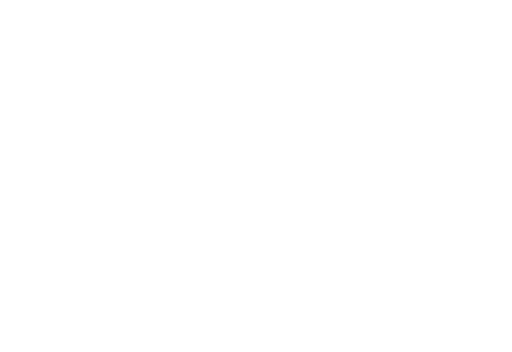
t = 0.00 s
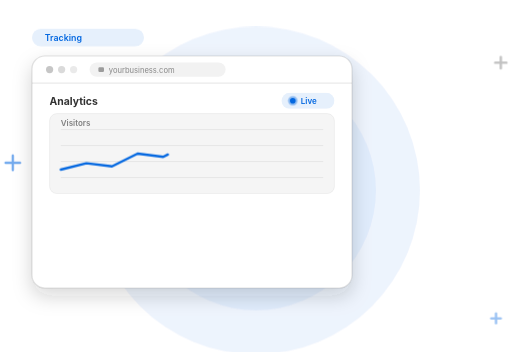
t = 2.40 s
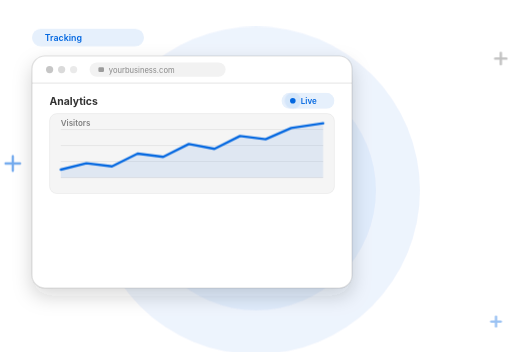
t = 3.40 s
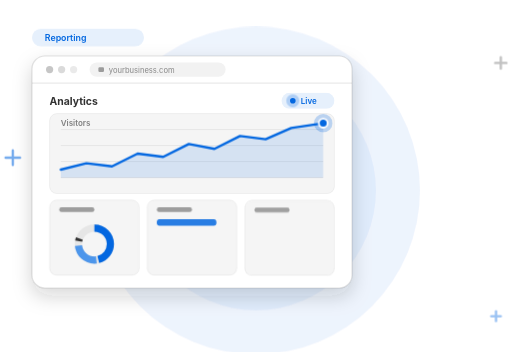
t = 4.85 s
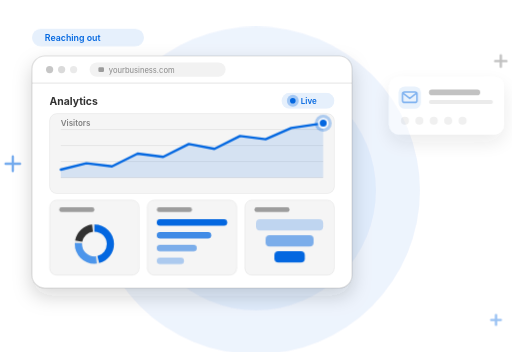
t = 6.70 s
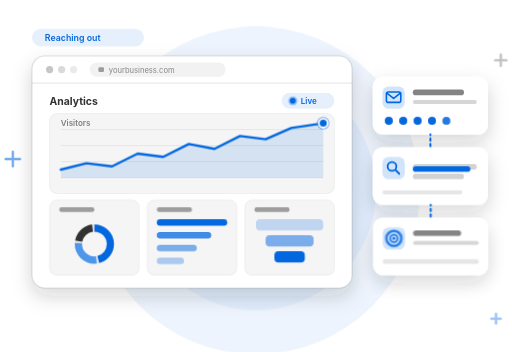
t = 8.35 s

The animated SVG that drew these frames (rendered in a browser with its animation timeline set to each time). Animation: 44 CSS @keyframes rules; frames cover the first 8.35 s, repeats indefinitely.

<svg xmlns="http://www.w3.org/2000/svg" viewBox="0 0 640 440" width="640" height="440" role="img" aria-labelledby="t d">
<title id="t">Website analytics and marketing dashboard</title>
<desc id="d">An animated analytics dashboard draws a rising visitor chart, traffic sources, top pages and a conversion funnel, then email, search and audience targeting cards appear and a growth card confirms results are trending up.</desc>
<defs>
<filter id="shadow" x="-60%" y="-60%" width="220%" height="240%"><feDropShadow dx="0" dy="10" stdDeviation="12" flood-color="#323232" flood-opacity="0.18"/></filter>
</defs>
<style>
@keyframes grow46{0%,38.333%{opacity:0;transform:scaleX(0)}44.167%,100%{opacity:1;transform:none}}
.grow46{animation:grow46 12.0s cubic-bezier(.2,.7,.2,1) infinite both;transform-box:fill-box;transform-origin:0% 50%;}
@keyframes grow49{0%,40.833%{opacity:0;transform:scaleX(0)}46.667%,100%{opacity:1;transform:none}}
.grow49{animation:grow49 12.0s cubic-bezier(.2,.7,.2,1) infinite both;transform-box:fill-box;transform-origin:0% 50%;}
@keyframes grow52{0%,43.333%{opacity:0;transform:scaleX(0)}49.167%,100%{opacity:1;transform:none}}
.grow52{animation:grow52 12.0s cubic-bezier(.2,.7,.2,1) infinite both;transform-box:fill-box;transform-origin:0% 50%;}
@keyframes grow55{0%,45.833%{opacity:0;transform:scaleX(0)}51.667%,100%{opacity:1;transform:none}}
.grow55{animation:grow55 12.0s cubic-bezier(.2,.7,.2,1) infinite both;transform-box:fill-box;transform-origin:0% 50%;}
@keyframes gx52{0%,43.333%{opacity:0;transform:scaleX(0)}49.167%,100%{opacity:1;transform:none}}
.gx52{animation:gx52 12.0s cubic-bezier(.2,.7,.2,1) infinite both;transform-box:fill-box;transform-origin:50% 50%;}
@keyframes gx55{0%,45.833%{opacity:0;transform:scaleX(0)}51.667%,100%{opacity:1;transform:none}}
.gx55{animation:gx55 12.0s cubic-bezier(.2,.7,.2,1) infinite both;transform-box:fill-box;transform-origin:50% 50%;}
@keyframes gx58{0%,48.333%{opacity:0;transform:scaleX(0)}54.167%,100%{opacity:1;transform:none}}
.gx58{animation:gx58 12.0s cubic-bezier(.2,.7,.2,1) infinite both;transform-box:fill-box;transform-origin:50% 50%;}
@keyframes gy102{0%,85.0%{opacity:0;transform:scaleY(0.1)}90.833%,100%{opacity:1;transform:none}}
.gy102{animation:gy102 12.0s cubic-bezier(.2,.7,.2,1) infinite both;transform-box:fill-box;transform-origin:50% 100%;}
@keyframes gy93{0%,77.5%{opacity:0;transform:scaleY(0.1)}83.333%,100%{opacity:1;transform:none}}
.gy93{animation:gy93 12.0s cubic-bezier(.2,.7,.2,1) infinite both;transform-box:fill-box;transform-origin:50% 100%;}
@keyframes gy96{0%,80.0%{opacity:0;transform:scaleY(0.1)}85.833%,100%{opacity:1;transform:none}}
.gy96{animation:gy96 12.0s cubic-bezier(.2,.7,.2,1) infinite both;transform-box:fill-box;transform-origin:50% 100%;}
@keyframes gy99{0%,82.5%{opacity:0;transform:scaleY(0.1)}88.333%,100%{opacity:1;transform:none}}
.gy99{animation:gy99 12.0s cubic-bezier(.2,.7,.2,1) infinite both;transform-box:fill-box;transform-origin:50% 100%;}
@keyframes pop34{0%,28.333%{opacity:0;transform:scale(.85)}34.167%,100%{opacity:1;transform:none}}
.pop34{animation:pop34 12.0s cubic-bezier(.2,.7,.2,1) infinite both;transform-box:fill-box;transform-origin:50% 50%;}
@keyframes pop6{0%,5.0%{opacity:0;transform:scale(.85)}10.833%,100%{opacity:1;transform:none}}
.pop6{animation:pop6 12.0s cubic-bezier(.2,.7,.2,1) infinite both;transform-box:fill-box;transform-origin:50% 50%;}
@keyframes pop73{0%,60.833%{opacity:0;transform:scale(.85)}66.667%,100%{opacity:1;transform:none}}
.pop73{animation:pop73 12.0s cubic-bezier(.2,.7,.2,1) infinite both;transform-box:fill-box;transform-origin:50% 50%;}
@keyframes pop75{0%,62.5%{opacity:0;transform:scale(.85)}68.333%,100%{opacity:1;transform:none}}
.pop75{animation:pop75 12.0s cubic-bezier(.2,.7,.2,1) infinite both;transform-box:fill-box;transform-origin:50% 50%;}
@keyframes pop77{0%,64.167%{opacity:0;transform:scale(.85)}70.0%,100%{opacity:1;transform:none}}
.pop77{animation:pop77 12.0s cubic-bezier(.2,.7,.2,1) infinite both;transform-box:fill-box;transform-origin:50% 50%;}
@keyframes pop79{0%,65.833%{opacity:0;transform:scale(.85)}71.667%,100%{opacity:1;transform:none}}
.pop79{animation:pop79 12.0s cubic-bezier(.2,.7,.2,1) infinite both;transform-box:fill-box;transform-origin:50% 50%;}
@keyframes pop81{0%,67.5%{opacity:0;transform:scale(.85)}73.333%,100%{opacity:1;transform:none}}
.pop81{animation:pop81 12.0s cubic-bezier(.2,.7,.2,1) infinite both;transform-box:fill-box;transform-origin:50% 50%;}
@keyframes pop90{0%,75.0%{opacity:0;transform:scale(.85)}80.833%,100%{opacity:1;transform:none}}
.pop90{animation:pop90 12.0s cubic-bezier(.2,.7,.2,1) infinite both;transform-box:fill-box;transform-origin:50% 50%;}
@keyframes slide66{0%,55.0%{opacity:0;transform:translateX(40px)}60.833%,100%{opacity:1;transform:none}}
.slide66{animation:slide66 12.0s cubic-bezier(.2,.7,.2,1) infinite both;transform-box:fill-box;}
@keyframes slide72{0%,60.0%{opacity:0;transform:translateX(40px)}65.833%,100%{opacity:1;transform:none}}
.slide72{animation:slide72 12.0s cubic-bezier(.2,.7,.2,1) infinite both;transform-box:fill-box;}
@keyframes slide78{0%,65.0%{opacity:0;transform:translateX(40px)}70.833%,100%{opacity:1;transform:none}}
.slide78{animation:slide78 12.0s cubic-bezier(.2,.7,.2,1) infinite both;transform-box:fill-box;}
@keyframes up10{0%,8.333%{opacity:0;transform:translateY(14px)}14.167%,100%{opacity:1;transform:none}}
.up10{animation:up10 12.0s cubic-bezier(.2,.7,.2,1) infinite both;transform-box:fill-box;}
@keyframes up12{0%,10.0%{opacity:0;transform:translateY(14px)}15.833%,100%{opacity:1;transform:none}}
.up12{animation:up12 12.0s cubic-bezier(.2,.7,.2,1) infinite both;transform-box:fill-box;}
@keyframes up36{0%,30.0%{opacity:0;transform:translateY(14px)}35.833%,100%{opacity:1;transform:none}}
.up36{animation:up36 12.0s cubic-bezier(.2,.7,.2,1) infinite both;transform-box:fill-box;}
@keyframes up40{0%,33.333%{opacity:0;transform:translateY(14px)}39.167%,100%{opacity:1;transform:none}}
.up40{animation:up40 12.0s cubic-bezier(.2,.7,.2,1) infinite both;transform-box:fill-box;}
@keyframes up44{0%,36.667%{opacity:0;transform:translateY(14px)}42.5%,100%{opacity:1;transform:none}}
.up44{animation:up44 12.0s cubic-bezier(.2,.7,.2,1) infinite both;transform-box:fill-box;}
@keyframes seg1{0%,33.333%{stroke-dasharray:0 100}38.333%,100%{stroke-dasharray:46 100}}
.seg1{animation:seg1 12s ease-out infinite both}
@keyframes seg2{0%,36.667%{stroke-dasharray:0 100}41.667%,100%{stroke-dasharray:28 100}}
.seg2{animation:seg2 12s ease-out infinite both}
@keyframes seg3{0%,40.0%{stroke-dasharray:0 100}45.0%,100%{stroke-dasharray:20 100}}
.seg3{animation:seg3 12s ease-out infinite both}
@keyframes master{0%{opacity:0}4.167%{opacity:1}94.167%{opacity:1}100%{opacity:0}}
.master{animation:master 12s ease-in-out infinite both}
@keyframes line{0%,13.333%{stroke-dashoffset:1}28.333%,100%{stroke-dashoffset:0}}
.line{stroke-dasharray:1;animation:line 12s ease-in-out infinite both}
@keyframes area{0%,25.0%{opacity:0}30.0%,100%{opacity:1}}
.area{animation:area 12s linear infinite both}
@keyframes rk1{0%,66.667%{transform:translateY(-12px)}74.167%,100%{transform:none}}
@keyframes rk3{0%,66.667%{transform:translateY(24px)}74.167%,100%{transform:none}}
.rk1,.rk2{animation:rk1 12s cubic-bezier(.4,0,.2,1) infinite both}.rk3{animation:rk3 12s cubic-bezier(.4,0,.2,1) infinite both}
@keyframes reach{0%,70.0%{transform:scaleX(0)}80.0%,100%{transform:scaleX(1)}}
.reach{animation:reach 12s ease-out infinite both;transform-box:fill-box;transform-origin:0% 50%}
@keyframes lab1{0%,31.667%{opacity:1}33.333%,100%{opacity:0}}
@keyframes lab2{0%,32.5%{opacity:0}34.167%,53.333%{opacity:1}55.0%,100%{opacity:0}}
@keyframes lab3{0%,54.167%{opacity:0}55.833%,74.167%{opacity:1}75.833%,100%{opacity:0}}
@keyframes lab4{0%,75.0%{opacity:0}76.667%,100%{opacity:1}}
.lab1,.lab2,.lab3{opacity:0}
.lab1{animation:lab1 12s linear infinite both}.lab2{animation:lab2 12s linear infinite both}.lab3{animation:lab3 12s linear infinite both}.lab4{animation:lab4 12s linear infinite both}
@keyframes pulse{0%{opacity:.6;transform:scale(1)}100%{opacity:0;transform:scale(3.2)}}
.pulse{animation:pulse 2s ease-out infinite;transform-box:fill-box;transform-origin:50% 50%}
@keyframes tring{0%{opacity:.7;transform:scale(1)}100%{opacity:0;transform:scale(1.6)}}
.tring{animation:tring 2s ease-out infinite;transform-box:fill-box;transform-origin:50% 50%}
@keyframes march{to{stroke-dashoffset:-14}}
.march{animation:march 1s linear infinite}
@keyframes float{0%,100%{transform:translateY(0)}50%{transform:translateY(-8px)}}
.float{animation:float 4s ease-in-out infinite}
@media (prefers-reduced-motion:reduce){*{animation:none!important}.lab4{opacity:1}.pulse,.tring{opacity:0}}
</style>

<g class="master">
  <circle cx="320" cy="238" r="205" fill="#0367E0" opacity="0.07"/>
  <circle cx="320" cy="238" r="150" fill="#0367E0" opacity="0.06"/>

  <g class="float" style="animation-delay:-1s"><path d="M16 196v18M7 205h18" stroke="#0367E0" stroke-width="3" stroke-linecap="round" opacity="0.55"/></g>
  <g class="float" style="animation-delay:-2.4s"><path d="M626 74v14M619 81h14" stroke="#323232" stroke-width="3" stroke-linecap="round" opacity="0.3"/></g>
  <g class="float" style="animation-delay:-0.6s"><path d="M620 396v12M614 402h12" stroke="#0367E0" stroke-width="3" stroke-linecap="round" opacity="0.4"/></g>

  <!-- stage label -->
  <rect x="40" y="36" width="140" height="22" rx="11" fill="#E6F0FC"/>
  <text class="lab1" x="56" y="51" font-family="Inter, system-ui, -apple-system, 'Segoe UI', sans-serif" font-size="11" font-weight="600" fill="#0367E0">Tracking</text>
  <text class="lab2" x="56" y="51" font-family="Inter, system-ui, -apple-system, 'Segoe UI', sans-serif" font-size="11" font-weight="600" fill="#0367E0">Reporting</text>
  <text class="lab3" x="56" y="51" font-family="Inter, system-ui, -apple-system, 'Segoe UI', sans-serif" font-size="11" font-weight="600" fill="#0367E0">Reaching out</text>
  <text class="lab4" x="56" y="51" font-family="Inter, system-ui, -apple-system, 'Segoe UI', sans-serif" font-size="11" font-weight="600" fill="#0367E0">Growing</text>

  <!-- dashboard window -->
  <g class="pop6">
    <rect x="40" y="70" width="400" height="290" rx="16" fill="#FFFFFF" filter="url(#shadow)"/>
    <rect x="40" y="70" width="400" height="290" rx="16" fill="none" stroke="#323232" stroke-opacity="0.14" stroke-width="1.5"/>
    <path d="M40 104h400" stroke="#323232" stroke-opacity="0.1" stroke-width="1.5"/>
    <circle cx="62" cy="87" r="4.5" fill="#323232" fill-opacity="0.28"/>
    <circle cx="77" cy="87" r="4.5" fill="#323232" fill-opacity="0.18"/>
    <circle cx="92" cy="87" r="4.5" fill="#323232" fill-opacity="0.1"/>
    <rect x="112" y="78" width="170" height="18" rx="9" fill="#F2F2F2"/>
    <rect x="123" y="84" width="7" height="6" rx="1.5" fill="#323232" fill-opacity="0.45"/>
    <text x="136" y="91" font-family="Inter, system-ui, -apple-system, 'Segoe UI', sans-serif" font-size="9.5" fill="#323232" fill-opacity="0.55">yourbusiness.com</text>
  </g>

  <!-- header -->
  <g class="up10">
    <text x="62" y="131" font-family="Inter, system-ui, -apple-system, 'Segoe UI', sans-serif" font-size="13" font-weight="700" fill="#323232">Analytics</text>
    <rect x="352" y="116" width="66" height="20" rx="10" fill="#E6F0FC"/>
    <circle class="pulse" cx="366" cy="126" r="3.5" fill="#0367E0"/>
    <circle cx="366" cy="126" r="3.5" fill="#0367E0"/>
    <text x="376" y="130" font-family="Inter, system-ui, -apple-system, 'Segoe UI', sans-serif" font-size="10" font-weight="600" fill="#0367E0">Live</text>
  </g>

  <!-- main chart -->
  <g class="up12">
    <rect x="62" y="142" width="356" height="100" rx="9" fill="#F5F5F5" stroke="#323232" stroke-opacity="0.08"/>
    <text x="76" y="158" font-family="Inter, system-ui, -apple-system, 'Segoe UI', sans-serif" font-size="10" font-weight="600" fill="#323232" fill-opacity="0.6">Visitors</text>
    <path d="M76 162H404M76 182H404M76 202H404M76 222H404" stroke="#323232" stroke-opacity="0.08" stroke-width="1.2"/>
  </g>
  <g class="area"><path d="M76,212L108,204L140,208L172,192L204,196L236,180L268,186L300,170L332,174L364,160L404,154V222H76Z" fill="#0367E0" fill-opacity="0.13"/></g>
  <path class="line" pathLength="1" d="M76,212L108,204L140,208L172,192L204,196L236,180L268,186L300,170L332,174L364,160L404,154" fill="none" stroke="#0367E0" stroke-width="3" stroke-linecap="round" stroke-linejoin="round"/>
  <g class="pop34">
    <circle class="pulse" cx="404" cy="154" r="5" fill="#0367E0"/>
    <circle cx="404" cy="154" r="5.5" fill="#0367E0" stroke="#FFFFFF" stroke-width="2.2"/>
  </g>

  <!-- tile 1: sources donut -->
  <g class="up36">
    <rect x="62" y="250" width="112" height="94" rx="9" fill="#F5F5F5" stroke="#323232" stroke-opacity="0.08"/>
    <rect x="74" y="259" width="44" height="6" rx="3" fill="#323232" fill-opacity="0.45"/>
    <circle cx="118" cy="305" r="20" fill="none" stroke="#323232" stroke-opacity="0.08" stroke-width="9"/>
    <g transform="rotate(-90 118 305)" fill="none" stroke-width="9">
      <circle class="seg1" cx="118" cy="305" r="20" pathLength="100" stroke="#0367E0" stroke-dasharray="46 100" stroke-dashoffset="0"/>
      <circle class="seg2" cx="118" cy="305" r="20" pathLength="100" stroke="#4D96EB" stroke-dasharray="28 100" stroke-dashoffset="-48"/>
      <circle class="seg3" cx="118" cy="305" r="20" pathLength="100" stroke="#323232" stroke-dasharray="20 100" stroke-dashoffset="-78"/>
    </g>
  </g>

  <!-- tile 2: top pages -->
  <g class="up40">
    <rect x="184" y="250" width="112" height="94" rx="9" fill="#F5F5F5" stroke="#323232" stroke-opacity="0.08"/>
    <rect x="196" y="259" width="44" height="6" rx="3" fill="#323232" fill-opacity="0.45"/>
    <rect class="grow46" x="196" y="274" width="88" height="8" rx="4" fill="#0367E0"/>
    <rect class="grow49" x="196" y="290" width="68" height="8" rx="4" fill="#0367E0" fill-opacity="0.75"/>
    <rect class="grow52" x="196" y="306" width="50" height="8" rx="4" fill="#0367E0" fill-opacity="0.5"/>
    <rect class="grow55" x="196" y="322" width="34" height="8" rx="4" fill="#0367E0" fill-opacity="0.3"/>
  </g>

  <!-- tile 3: conversions funnel -->
  <g class="up44">
    <rect x="306" y="250" width="112" height="94" rx="9" fill="#F5F5F5" stroke="#323232" stroke-opacity="0.08"/>
    <rect x="318" y="259" width="44" height="6" rx="3" fill="#323232" fill-opacity="0.45"/>
    <rect class="gx52" x="320" y="274" width="84" height="14" rx="5" fill="#0367E0" fill-opacity="0.22"/>
    <rect class="gx55" x="332" y="294" width="60" height="14" rx="5" fill="#0367E0" fill-opacity="0.5"/>
    <rect class="gx58" x="343" y="314" width="38" height="14" rx="5" fill="#0367E0"/>
  </g>

  <!-- marketing cards -->
  <g class="slide66">
    <rect x="466" y="96" width="144" height="72" rx="12" fill="#FFFFFF" filter="url(#shadow)"/>
    <rect x="478" y="108" width="28" height="28" rx="8" fill="#0367E0" fill-opacity="0.18"/>
    <rect x="483" y="115" width="18" height="13" rx="2.5" fill="none" stroke="#0367E0" stroke-width="2"/>
    <path d="M483.5 116.5L492 123L500.5 116.5" fill="none" stroke="#0367E0" stroke-width="2" stroke-linejoin="round" stroke-linecap="round"/>
    <rect x="516" y="112" width="64" height="7" rx="3.5" fill="#323232" fill-opacity="0.6"/>
    <rect x="516" y="125" width="80" height="5" rx="2.5" fill="#323232" fill-opacity="0.2"/>
    <circle cx="486" cy="151" r="5" fill="#323232" fill-opacity="0.15"/><circle cx="504" cy="151" r="5" fill="#323232" fill-opacity="0.15"/><circle cx="522" cy="151" r="5" fill="#323232" fill-opacity="0.15"/><circle cx="540" cy="151" r="5" fill="#323232" fill-opacity="0.15"/><circle cx="558" cy="151" r="5" fill="#323232" fill-opacity="0.15"/>
    <circle class="pop73" cx="486" cy="151" r="5" fill="#0367E0"/>
    <circle class="pop75" cx="504" cy="151" r="5" fill="#0367E0"/>
    <circle class="pop77" cx="522" cy="151" r="5" fill="#0367E0"/>
    <circle class="pop79" cx="540" cy="151" r="5" fill="#0367E0"/>
    <circle class="pop81" cx="558" cy="151" r="5" fill="#0367E0"/>
  </g>

  <g class="slide72">
    <path class="march" d="M538 168V184" stroke="#0367E0" stroke-width="2.5" stroke-linecap="round" stroke-dasharray="3 4" fill="none"/>
    <rect x="466" y="184" width="144" height="72" rx="12" fill="#FFFFFF" filter="url(#shadow)"/>
    <rect x="478" y="196" width="28" height="28" rx="8" fill="#0367E0" fill-opacity="0.18"/>
    <circle cx="490" cy="208" r="5.5" fill="none" stroke="#0367E0" stroke-width="2.2"/>
    <path d="M494.5 212.5L499 217" stroke="#0367E0" stroke-width="2.4" stroke-linecap="round"/>
    <rect class="rk1" x="516" y="210" width="80" height="7" rx="3.5" fill="#323232" fill-opacity="0.22"/>
    <rect class="rk2" x="516" y="222" width="64" height="7" rx="3.5" fill="#323232" fill-opacity="0.22"/>
    <rect class="rk3" x="516" y="198" width="72" height="7" rx="3.5" fill="#0367E0"/>
    <rect x="478" y="238" width="100" height="5" rx="2.5" fill="#323232" fill-opacity="0.12"/>
  </g>

  <g class="slide78">
    <path class="march" d="M538 256V272" stroke="#0367E0" stroke-width="2.5" stroke-linecap="round" stroke-dasharray="3 4" fill="none"/>
    <rect x="466" y="272" width="144" height="72" rx="12" fill="#FFFFFF" filter="url(#shadow)"/>
    <rect x="478" y="284" width="28" height="28" rx="8" fill="#0367E0" fill-opacity="0.18"/>
    <circle class="tring" cx="492" cy="298" r="9" fill="none" stroke="#0367E0" stroke-width="1.6"/>
    <circle cx="492" cy="298" r="9" fill="none" stroke="#0367E0" stroke-width="2"/>
    <circle cx="492" cy="298" r="4.6" fill="none" stroke="#0367E0" stroke-width="2"/>
    <circle cx="492" cy="298" r="1.8" fill="#0367E0"/>
    <rect x="516" y="288" width="60" height="7" rx="3.5" fill="#323232" fill-opacity="0.6"/>
    <rect x="516" y="301" width="82" height="5" rx="2.5" fill="#323232" fill-opacity="0.2"/>
    <rect x="478" y="324" width="120" height="6" rx="3" fill="#323232" fill-opacity="0.12"/>
    <rect class="reach" x="478" y="324" width="120" height="6" rx="3" fill="#0367E0"/>
  </g>

  <!-- growth card -->
  <g class="pop90">
    <rect x="22" y="334" width="196" height="66" rx="14" fill="#FFFFFF" filter="url(#shadow)"/>
    <circle cx="50" cy="367" r="16" fill="#0367E0"/>
    <path d="M42 373L48.5 366.5L52.5 370.5L59 363.5M54 363.5H59V368.5" fill="none" stroke="#FFFFFF" stroke-width="2.4" stroke-linecap="round" stroke-linejoin="round"/>
    <text x="76" y="364" font-family="Inter, system-ui, -apple-system, 'Segoe UI', sans-serif" font-size="11" font-weight="700" fill="#323232">Growth</text>
    <text x="76" y="379" font-family="Inter, system-ui, -apple-system, 'Segoe UI', sans-serif" font-size="9" fill="#323232" fill-opacity="0.55">Trending up</text>
    <rect class="gy93" x="148" y="374" width="8" height="10" rx="2.5" fill="#0367E0" fill-opacity="0.3"/>
    <rect class="gy96" x="160" y="368" width="8" height="16" rx="2.5" fill="#0367E0" fill-opacity="0.5"/>
    <rect class="gy99" x="172" y="362" width="8" height="22" rx="2.5" fill="#0367E0" fill-opacity="0.75"/>
    <rect class="gy102" x="184" y="356" width="8" height="28" rx="2.5" fill="#0367E0"/>
  </g>
</g>

</svg>
